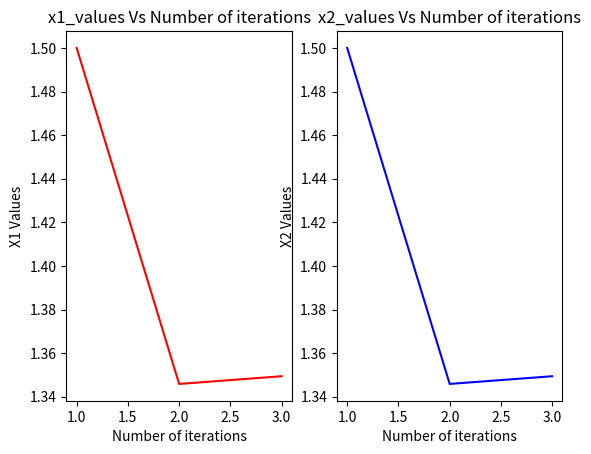

Source code (Python): (Note: this script raises an exception after producing the figure.)


"""============================================ Assignment 3: Newton Method ============================================"""

""" Import the required libraries"""


# Start you code here
import numpy as np
import matplotlib.pyplot as plt
import math
# End your code here

def func(x_input):
    """
    --------------------------------------------------------
    Write your logic to evaluate the function value.

    Input parameters:
      x: input column vector (a numpy array of n dimension)

    Returns:
      y : Value of the function given in the problem at x.

    --------------------------------------------------------
    """

    # Start your code here
    y = -0.0001*(abs(np.sin(x_input[0]) * np.sin(x_input[1])*np.exp(abs(100 - (np.sqrt(x_input[0]**2 + x_input[1]**2))/math.pi)))**0.1)
    return y

    # End your code here

    return y


def gradient(func, x_input):
    """
    --------------------------------------------------------------------------------------------------
    Write your logic for gradient computation in this function. Use the code from assignment 2.

    Input parameters:
      func : function to be evaluated
      x_input: input column vector (numpy array of n dimension)

    Returns:
      delF : gradient as a column vector (numpy array)
    --------------------------------------------------------------------------------------------------
    """
    # Start your code here
    # Use the code from assignment 2
    h = 0.001
    grad_f = np.array([])
    for i in range(len(x_input)):
        e = np.array([np.zeros(len(x_input), dtype=int)]).T
        e[i][0] = 1
        del_f = (func(x_input + (h * e)) - func(x_input - (h * e))) / (2 * h)
        grad_f = np.append(grad_f, del_f)
    delF = np.array([grad_f]).T
    return delF

    # End your code here

    return delF


def hessian(func, x_input):
    """
    --------------------------------------------------------------------------------------------------
    Write your logic for hessian computation in this function. Use the code from assignment 2.

    Input parameters:
      func : function to be evaluated
      x_input: input column vector (numpy array)

    Returns:
      del2F : hessian as a 2-D numpy array
    --------------------------------------------------------------------------------------------------
    """
    # Start your code here
    # Use the code from assignment 2
    n = len(x_input)
    del_x = np.full(shape=n, fill_value=0.001)
    del2F = np.array([]).reshape(0, n)
    for i in range(n):
        hess_f = np.array([])
        del_i = np.array([np.zeros(n)]).T
        del_i[i][0] = del_x[i]
        for j in range(n):
            del_j = np.array([np.zeros(n)]).T
            del_j[j][0] = del_x[j]
            if (i == j):
                a = x_input + del_i
                b = x_input - del_j
                value = (func(a) - (2 * func(x_input)) + func(b)) / (del_x[i] ** 2)
                hess_f = np.append(hess_f, value)
            else:
                a = x_input + del_i + del_j
                b = x_input - del_i - del_j
                c = x_input - del_i + del_j
                d = x_input + del_i - del_j
                value = (func(a) + func(b) - func(c) - func(d)) / (4 * del_x[i] * del_x[j])
                hess_f = np.append(hess_f, value)
        del2F = np.vstack([del2F, hess_f])
    return del2F

    # End your code here

    return del2F


def newton_method(func, x_initial):
    """
     -----------------------------------------------------------------------------------------------------------------------------
     Write your logic for newton method in this function.

     Input parameters:
       func : input function to be evaluated
       x_initial: initial value of x, a column vector (numpy array)

     Returns:
       x_output : converged x value, a column vector (numpy array)
       f_output : value of f at x_output
       grad_output : value of gradient at x_output
       num_iterations : no. of iterations taken to converge (integer)
       x_iterations : values of x at each iterations, a (num_interations x n) numpy array where, n is the dimension of x_input
       f_values : function values at each iteration (numpy array of size (num_iterations x 1))
     -----------------------------------------------------------------------------------------------------------------------------
     """
    # Write code here
    N = 150
    e = 0.000001
    x_iterations = []
    f_values = []
    for i in range(N):
        d = x_initial
        c = gradient(func, x_initial).T @ gradient(func, x_initial)
        x_iterations.append(x_initial)
        f_values.append(func(x_initial))
        b = np.linalg.inv(hessian(func, x_initial))
        n = x_initial - b @ (gradient(func, x_initial))
        x_initial = n
        if c < e:
            break
        else:
            continue


    x_output = d
    f_output = func(d)
    grad_output =  gradient(func,d)
    num_iterations = i+1


    # End your code here

    return x_output, f_output, grad_output, num_iterations, x_iterations, f_values


def plot_x_iterations(NM_iter, NM_x):
  """
  -----------------------------------------------------------------------------------------------------------------------------
  Write your logic for plotting x_input versus iteration number i.e,
  x1 with iteration number and x2 with iteration number in same figure but as separate subplots.

  Input parameters:
    NM_iter : no. of iterations taken to converge (integer)
    NM_x: values of x at each iterations, a (num_interations X n) numpy array where, n is the dimension of x_input

  Output the plot.
  -----------------------------------------------------------------------------------------------------------------------------
  """
  # Start your code here
  x = np.array(NM_x)
  x1 = []
  x2 = []
  y = np.arange(NM_iter) + 1
  for i in x:
      a = np.array(i)
      x1.append(a[0][0])
      x2.append(a[1][0])
  plt.subplot(1,2,1)
  plt.plot(y,x1,"r")
  plt.title("x1_values Vs Number of iterations")
  plt.xlabel("Number of iterations")
  plt.ylabel("X1 Values")

  plt.subplot(1,2,2)
  plt.plot(y,x2,"b")
  plt.title("x2_values Vs Number of iterations")
  plt.xlabel("Number of iterations")
  plt.ylabel("X2 Values")
  plt.show()
  # End your code here

def plot_func_iterations(NM_iter, NM_f):
  """
  ------------------------------------------------------------------------------------------------
  Write your logic to generate a plot which shows the value of f(x) versus iteration number.

  Input parameters:
    NM_iter : no. of iterations taken to converge (integer)
    NM_f: function values at each iteration (numpy array of size (num_iterations x 1))

  Output the plot.
  -------------------------------------------------------------------------------------------------
  """
  # Start your code here
  y = np.array(NM_f)
  f = []
  for i in y:
      a = np.array(i)
      f.append(a[0])
  x = np.arange(7)
  x += 1
  plt.plot(x , f ,"r")
  plt.title("f(x)_values Vs Number of iterations")
  plt.xlabel("Number of iterations")
  plt.ylabel("f(x) Values")
  plt.show()

  # End your code here

"""--------------- Main code: Below code is used to test the correctness of your code ---------------"""

x_initial = np.array([[1.5, 1.5]]).T

x_output, f_output, grad_output, num_iterations, x_iterations, f_values = newton_method(func, x_initial)

print("\nFunction converged at x = \n",x_output)
print("\nFunction value at converged point = \n",f_output)
print("\nGradient value at converged point = \n",grad_output)

plot_x_iterations(num_iterations , x_iterations)
plot_func_iterations(num_iterations, f_values)


